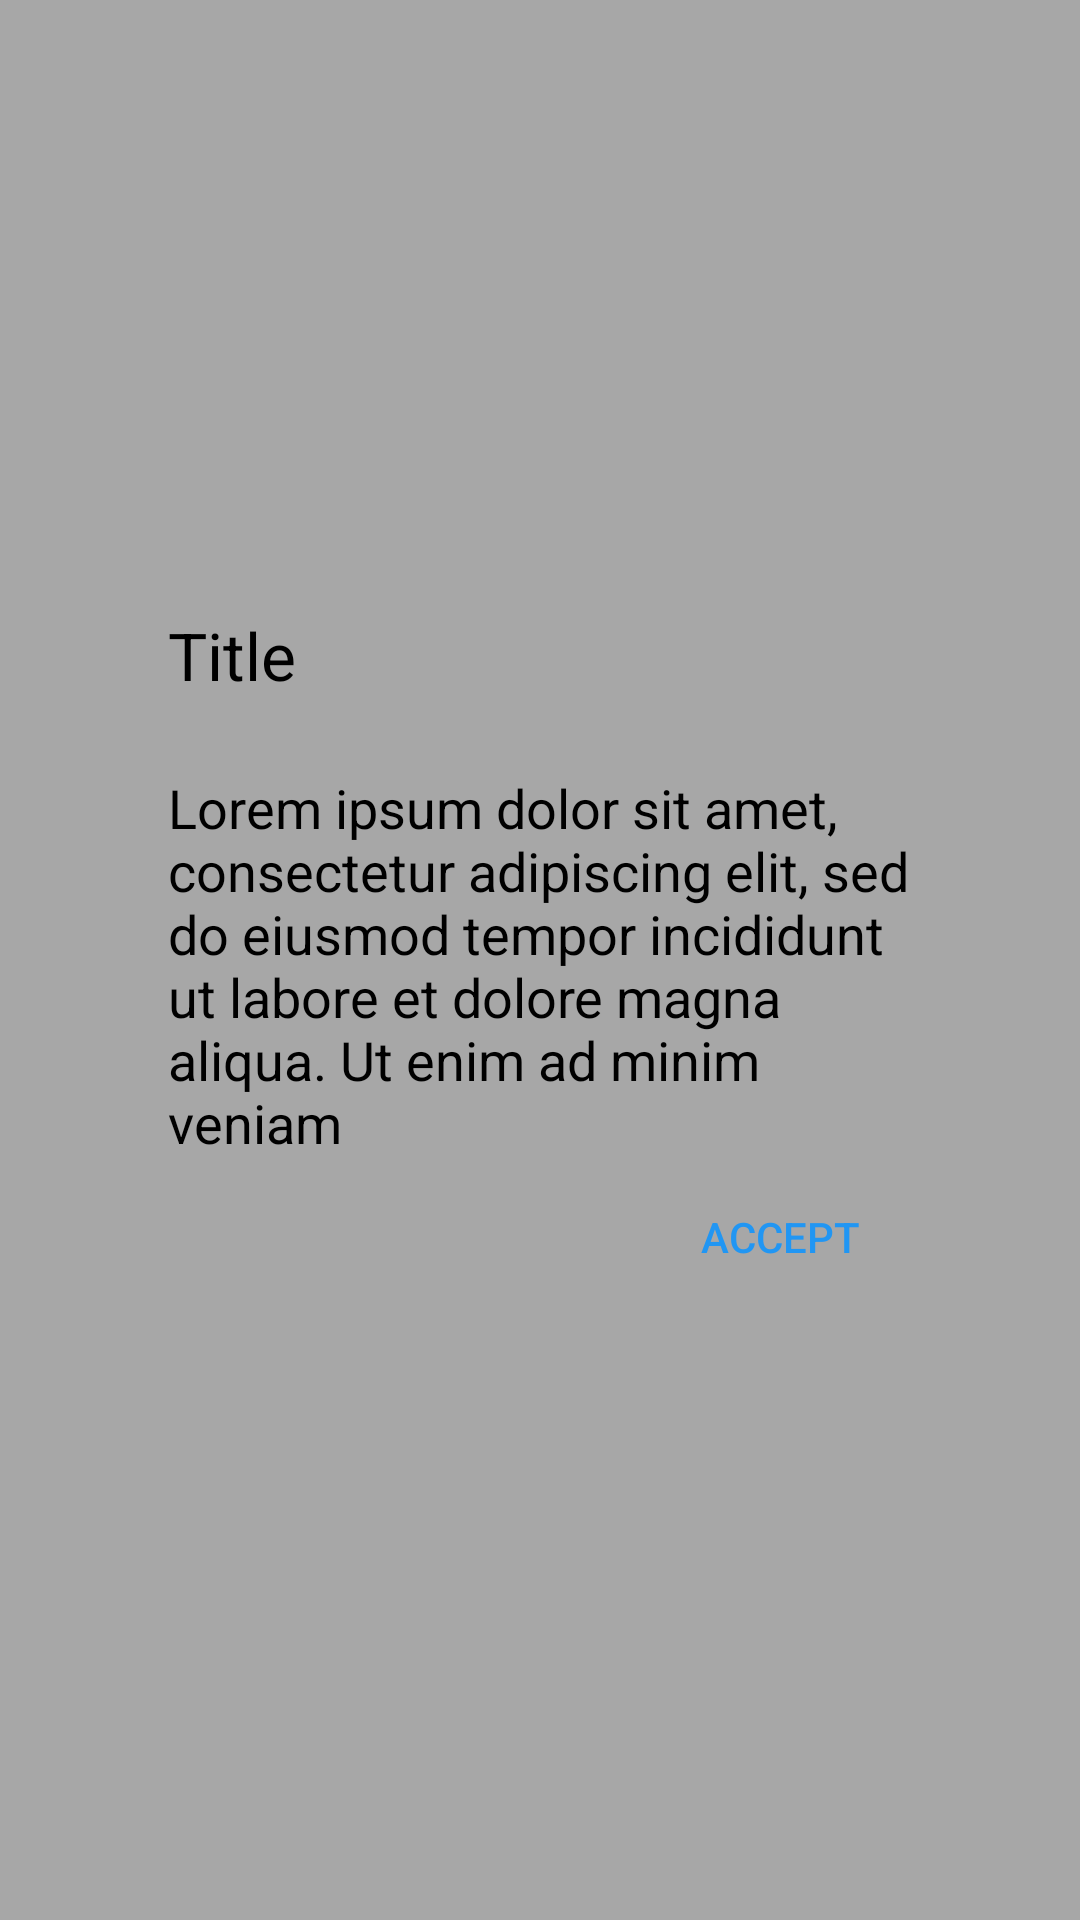

Android layout source for this screen:
<!-- AndroidManifest.xml: application theme AppTheme.NoActionBar -->
<!-- res/layout/dialog.xml -->
<?xml version="1.0" encoding="utf-8"?>
<RelativeLayout xmlns:android="http://schemas.android.com/apk/res/android"
    android:id="@+id/dialog_rootView"
    android:layout_width="match_parent"
    android:layout_height="match_parent"
    android:background="#55000000"
    android:padding="32dp">

    <RelativeLayout
        android:id="@+id/contentDialog"
        android:layout_width="match_parent"
        android:layout_height="wrap_content"
        android:layout_centerInParent="true"
        android:background="@drawable/dialog_background"
        android:padding="24dp">

        <TextView
            android:id="@+id/title"
            android:layout_width="wrap_content"
            android:layout_height="wrap_content"
            android:layout_marginBottom="24dp"
            android:text="Title"
            android:textAppearance="?android:attr/textAppearanceLarge"
            android:textColor="#000" />

        <ScrollView
            android:id="@+id/message_scrollView"
            android:layout_width="match_parent"
            android:layout_height="wrap_content"
            android:layout_below="@id/title"
            android:paddingBottom="50dp"
            android:scrollbarSize="2dp"
            android:scrollbarThumbVertical="@color/thumbColor">

            <LinearLayout
                android:layout_width="match_parent"
                android:layout_height="match_parent"
                android:orientation="vertical">

                <TextView
                    android:id="@+id/message"
                    android:layout_width="wrap_content"
                    android:layout_height="wrap_content"
                    android:text="Lorem ipsum dolor sit amet, consectetur adipiscing elit, sed do eiusmod tempor incididunt ut labore et dolore magna aliqua. Ut enim ad minim veniam"
                    android:textColor="#000"
                    android:textSize="18sp" />
            </LinearLayout>
        </ScrollView>

        <LinearLayout
            android:layout_width="match_parent"
            android:layout_height="wrap_content"
            android:layout_alignBottom="@id/message_scrollView"
            android:layout_marginTop="24dp"
            android:gravity="right"
            android:orientation="horizontal">

            <androidx.appcompat.widget.AppCompatButton
                android:id="@+id/button_cancel"
                style="@style/FlatButton"
                android:layout_width="wrap_content"
                android:layout_height="wrap_content"
                android:text="Cancel"
                android:visibility="gone" />

            <androidx.appcompat.widget.AppCompatButton
                android:id="@+id/button_accept"
                style="@style/FlatButton"
                android:layout_width="wrap_content"
                android:layout_height="wrap_content"
                android:text="Accept" />
        </LinearLayout>
    </RelativeLayout>

</RelativeLayout>
<!-- resources referenced by this layout -->
<resources>
  <color name="thumbColor">#66aaaaaa</color>
  <style name="FlatButton" parent="Widget.AppCompat.Button.Borderless">
          <item name="android:textColor">@color/colorFlatButton</item>
      </style>
  <style name="AppTheme.NoActionBar">
          <item name="windowActionBar">false</item>
          <item name="windowNoTitle">true</item>
      </style>
  <color name="colorFlatButton">#2196F3</color>
</resources>
